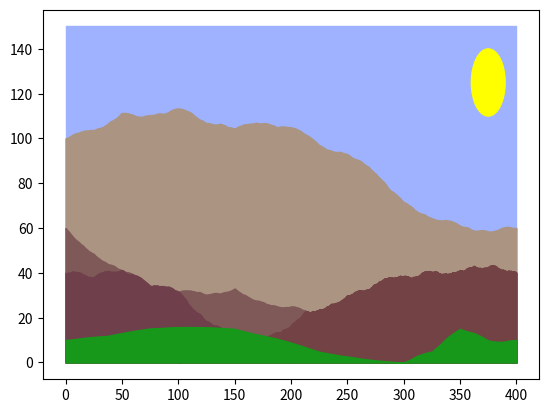

Write the Python code that produced this figure.
import copy
import random
import matplotlib.pyplot as plt

def midpoint_displacement(point_s, point_e, r, vert_disp=None, num_of_iterations=10):

    if vert_disp is None:
        vert_disp = (point_s[1]+point_e[1])/2

    points = [point_s, point_e]

    for i in range(num_of_iterations):
        points_tmp = copy.deepcopy(points)

        for j in range(len(points_tmp)-1):

            mid_point = [(points_tmp[j][0]+points_tmp[j+1][0])/2, (points_tmp[j][1]+points_tmp[j+1][1])/2]
            rnd = random.random()

            mid_point[1] += -vert_disp if rnd < 0.5 else vert_disp
            if mid_point[1] < 0:
                mid_point[1] = 0
            points.append(mid_point)
        points = sorted(points)
        vert_disp *= 2**(-r)

    return points

def draw_points(points, colors, width, height):
    fig, ax = plt.subplots()
    circle1 = plt.Circle((width-25, height-25),15, color='#ffff00')
    ax.fill_between([0,width], [height,height], color='#9eb2ff')
    ax.add_artist(circle1)
    for index, point_group in enumerate(points):
        x, y = zip(*point_group)
        ax.fill_between(x,y,color=colors[index])

#print(midpoint_displacement([0,0],[20,7],1.2,num_of_iterations=20))
#draw_points(midpoint_displacement([0,0],[400,10],1.2,vert_disp=25,num_of_iterations=16))
#draw_points(midpoint_displacement([0,0],[400,20],1.2,vert_disp=25,num_of_iterations=16))
#draw_points(midpoint_displacement([0,0],[400,50],1.1,num_of_iterations=16))
#draw_points(midpoint_displacement([0,0],[400,25],0.9,vert_disp=25,num_of_iterations=16))
width = 400
a = midpoint_displacement([0,100],[width,60],1.2,vert_disp=25,num_of_iterations=16)
b = midpoint_displacement([0,60],[width,40],1.2,vert_disp=25,num_of_iterations=16)
c = midpoint_displacement([0,40],[width,10],1.1,vert_disp=25,num_of_iterations=16)
d = midpoint_displacement([100,0],[width,40],0.9,vert_disp=10,num_of_iterations=16)
e = midpoint_displacement([0,10],[300,0],1.9,vert_disp=10,num_of_iterations=16)
f = midpoint_displacement([300,0],[width,10],1.9,vert_disp=10,num_of_iterations=16)
colors = ['#ab9481','#7e5958', '#6f404b', '#724244', '#17981a','#17981a','#5d4d48']
draw_points([a,b,c,d,e,f],colors,width,150)


plt.show()